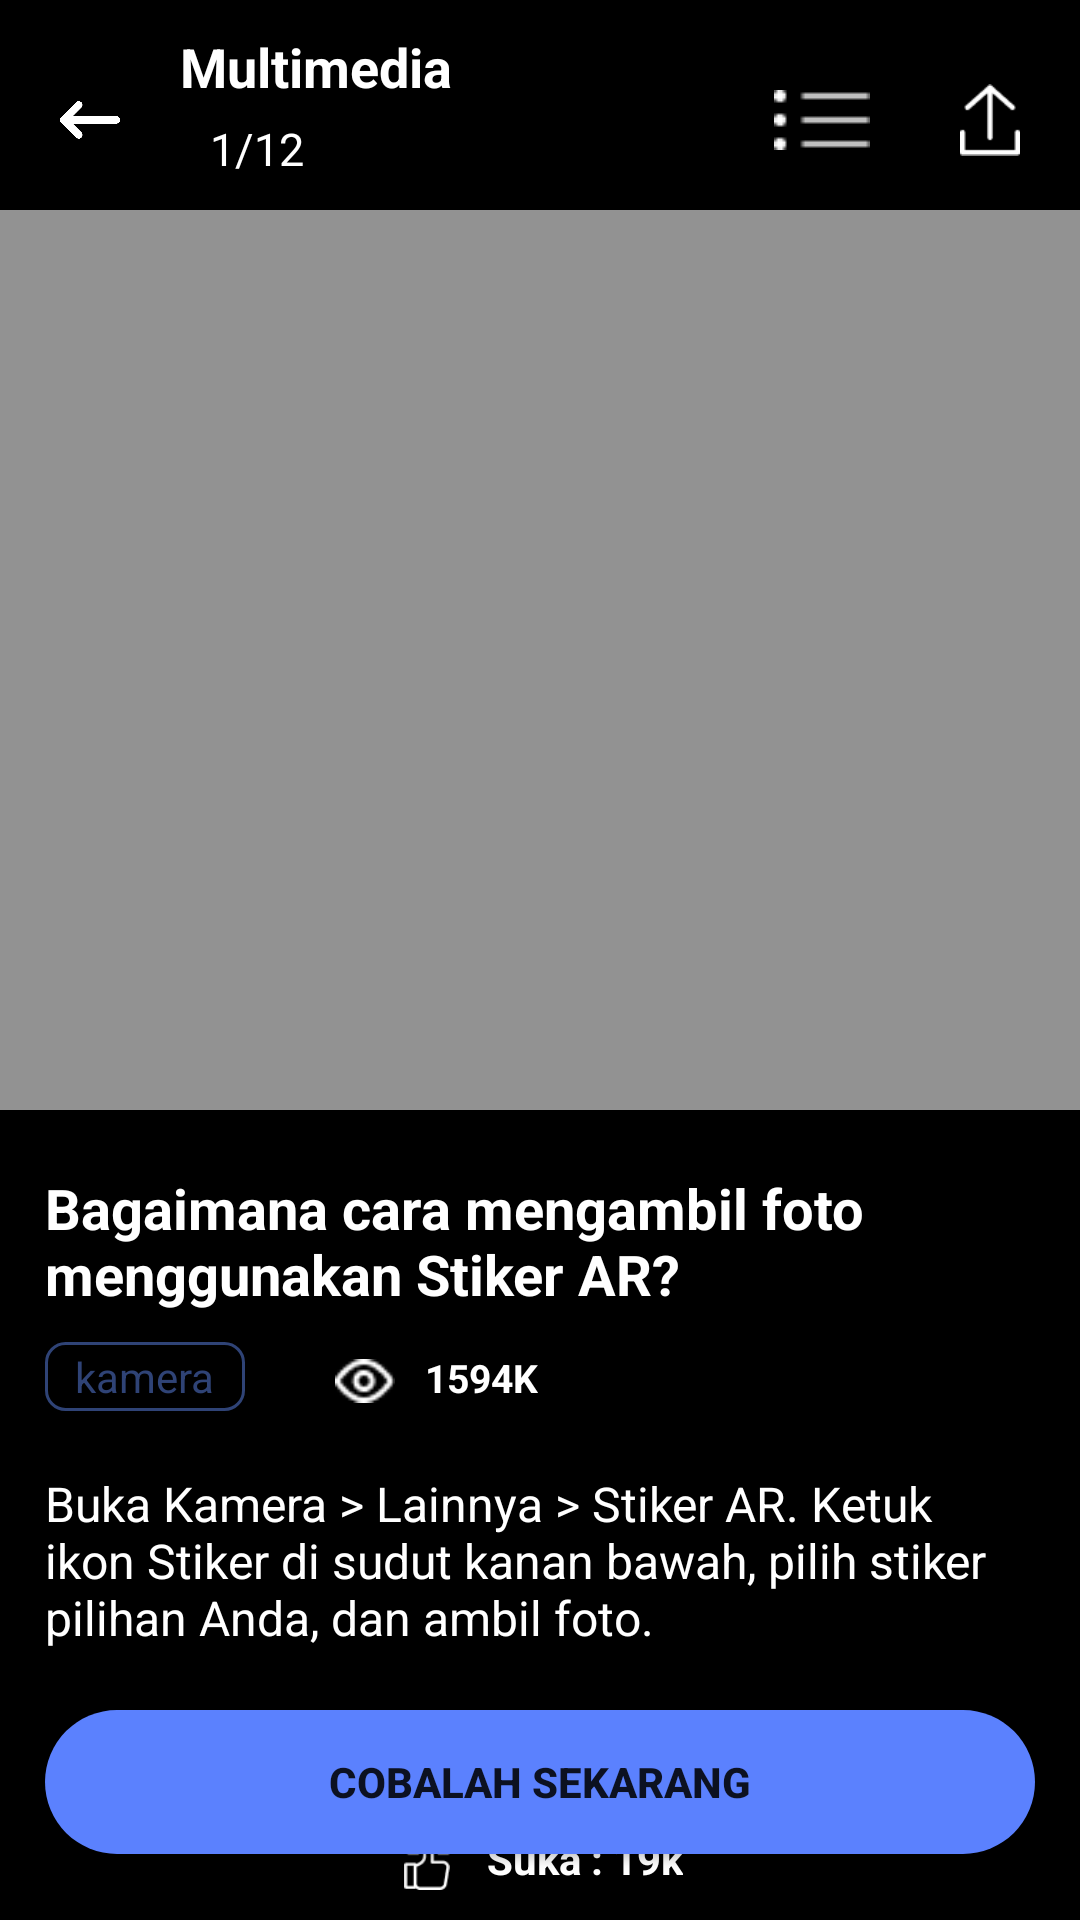

Here is an Android app screen rendered from its layout file. Give the layout XML and the strings, colors and styles it references.
<!-- AndroidManifest.xml: application theme Theme.Tugas_topic5 -->
<!-- res/layout/layout_10.xml -->
<?xml version="1.0" encoding="utf-8"?>
<RelativeLayout
    android:orientation="vertical"
    xmlns:android="http://schemas.android.com/apk/res/android"
    android:layout_width="match_parent"
    android:layout_height="match_parent"
    android:background="@color/black">
    
    <RelativeLayout
        android:layout_marginTop="10dp"
        android:layout_width="wrap_content"
        android:layout_height="60dp"
        android:layout_marginRight="20dp"
        android:layout_marginLeft="20dp"
        android:id="@+id/header_title">

        <ImageView
            android:layout_width="20dp"
            android:layout_height="20dp"
            android:layout_marginTop="20dp"
            android:layout_marginRight="20dp"
            android:src="@drawable/setting_backvector"
            android:id="@+id/backbutton"/>
        <LinearLayout
            android:layout_toRightOf="@id/backbutton"
            android:orientation="vertical"
            android:layout_width="wrap_content"
            android:layout_height="wrap_content">
            <TextView
                android:layout_width="wrap_content"
                android:layout_height="wrap_content"
                android:text="Multimedia"
                android:textColor="@color/white"
                android:textStyle="bold"
                android:textSize="18dp"/>
            <TextView
                android:layout_width="wrap_content"
                android:layout_height="wrap_content"
                android:layout_marginTop="5dp"
                android:layout_marginLeft="10dp"
                android:text="1/12"
                android:textColor="@color/white"
                android:textSize="15dp"/>
        </LinearLayout>
        <ImageView
            android:layout_alignParentRight="true"
            android:src="@drawable/setting_upload"
            android:layout_width="20dp"
            android:layout_height="wrap_content"
            android:layout_centerInParent="true"
            android:id="@+id/upload"
            />

        <ImageView
            android:layout_width="wrap_content"
            android:layout_height="20dp"
            android:layout_centerInParent="true"
            android:layout_marginRight="30dp"
            android:layout_toLeftOf="@id/upload"
            android:src="@drawable/setting_menu"/>
    </RelativeLayout>
    
    <RelativeLayout
        android:layout_width="match_parent"
        android:layout_height="300dp"
        android:background="#929292"
        android:layout_below="@id/header_title"
        android:id="@+id/hero">

        <ImageView
            android:layout_width="wrap_content"
            android:layout_height="match_parent"
            android:paddingTop="15dp"
            android:paddingBottom="15dp"
            android:src="@drawable/setting_phone3" />
    </RelativeLayout>
    
    <LinearLayout
        android:id="@+id/content"
        android:layout_below="@id/hero"
        android:orientation="vertical"
        android:layout_width="match_parent"
        android:layout_height="wrap_content"
        android:layout_marginTop="20dp"
        android:layout_marginLeft="15dp"
        android:layout_marginRight="15dp">
        <TextView
            android:layout_width="wrap_content"
            android:layout_height="wrap_content"
            android:text="Bagaimana cara mengambil foto menggunakan Stiker AR?"
            android:textColor="@color/white"
            android:textStyle="bold"
            android:textSize="18.5dp"/>
        <LinearLayout
            android:orientation="horizontal"
            android:layout_width="wrap_content"
            android:layout_height="wrap_content"
            android:layout_marginTop="10dp"
            >
            <TextView
                android:layout_width="wrap_content"
                android:layout_height="wrap_content"
                android:text="kamera"
                android:textColor="#2F4376"
                android:background="@drawable/setting_tag"
                android:paddingLeft="10dp"
                android:paddingRight="10dp"
                android:paddingTop="2dp"
                android:paddingBottom="2dp"/>
            <ImageView
                android:layout_width="20dp"
                android:layout_height="wrap_content"
                android:src="@drawable/setting_eye"
                android:layout_marginTop="5dp"
                android:layout_marginLeft="30dp"/>
            <TextView
                android:layout_width="wrap_content"
                android:layout_height="wrap_content"
                android:text="1594K"
                android:textColor="@color/white"
                android:textStyle="bold"
                android:textSize="13dp"
                android:layout_marginLeft="10dp"/>
        </LinearLayout>

        <TextView
            android:layout_marginTop="20dp"
            android:layout_width="match_parent"
            android:layout_height="wrap_content"
            android:textColor="@color/white"
            android:textSize="16dp"
            android:text="Buka Kamera > Lainnya > Stiker AR. Ketuk ikon Stiker di sudut kanan bawah, pilih stiker pilihan Anda, dan ambil foto."/>

    </LinearLayout>

    <Button
        android:layout_width="match_parent"
        android:layout_height="wrap_content"
        android:layout_below="@id/content"
        android:layout_marginLeft="15dp"
        android:layout_marginTop="20dp"
        android:layout_marginRight="15dp"
        android:background="@drawable/setting_button"
        android:text="Cobalah Sekarang"
        android:textStyle="bold" />
    <LinearLayout
        android:layout_width="wrap_content"
        android:layout_height="wrap_content"
        android:layout_alignParentBottom="true"
        android:layout_centerHorizontal="true"
        android:layout_marginBottom="10dp"

        >
        <ImageView
            android:layout_width="20dp"
            android:layout_height="20dp"
            android:src="@drawable/setting_like"
            android:layout_marginRight="10dp"/>
        <TextView
            android:layout_width="wrap_content"
            android:layout_height="wrap_content"
            android:text="Suka : 19k"
            android:textColor="@color/white"
            android:textStyle="bold"/>
    </LinearLayout>
</RelativeLayout>
<!-- resources referenced by this layout -->
<resources>
  <color name="black">#FF000000</color>
  <color name="white">#FFFFFFFF</color>
  <!-- drawable setting_backvector: png bitmap (drawable, 3910 bytes) -->
  <!-- drawable setting_button (drawable) -->
  <?xml version="1.0" encoding="utf-8"?>
  <shape
      xmlns:android="http://schemas.android.com/apk/res/android">
      <solid android:color="#5B81FE" />
      <corners android:radius="32dp" />
  </shape>
  <!-- drawable setting_eye: png bitmap (drawable, 367 bytes) -->
  <!-- drawable setting_like: png bitmap (drawable, 791 bytes) -->
  <!-- drawable setting_menu: png bitmap (drawable, 209 bytes) -->
  <!-- drawable setting_tag (drawable) -->
  <?xml version="1.0" encoding="utf-8"?>
  <shape xmlns:android="http://schemas.android.com/apk/res/android">
  
  
          <corners
              android:radius="3pt"
              />
          <stroke android:width="1dp"
              android:color="#2F4376" />
  </shape>
  <!-- drawable setting_upload: png bitmap (drawable, 547 bytes) -->
  <style name="Theme.Tugas_topic5" parent="Theme.MaterialComponents.DayNight.NoActionBar">
          
          <item name="colorPrimary">@color/purple_500</item>
          <item name="colorPrimaryVariant">@color/purple_700</item>
          <item name="colorOnPrimary">@color/white</item>
          
          <item name="colorSecondary">@color/teal_200</item>
          <item name="colorSecondaryVariant">@color/teal_700</item>
          <item name="colorOnSecondary">@color/black</item>
          
          <item name="android:statusBarColor" tools:targetApi="l">?attr/colorPrimaryVariant</item>
          
      </style>
  <color name="purple_500">#FF6200EE</color>
  <color name="purple_700">#FF3700B3</color>
  <color name="teal_200">#FF03DAC5</color>
  <color name="teal_700">#FF018786</color>
</resources>
